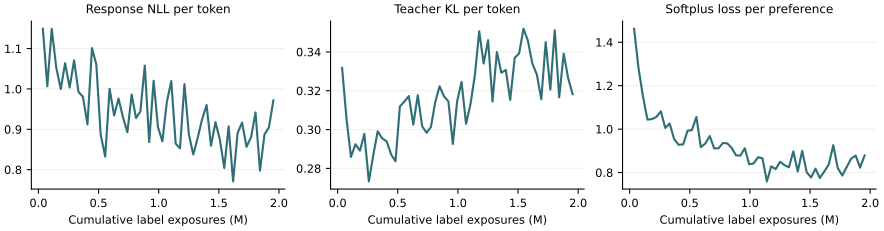

The table this chart was drawn from, first rows:
through_update, positions, mean_nll, mean_teacher_kl, mean_preference_loss
64, 37000, 1.149, 0.3318, 1.462
128, 73741, 1.007, 0.3056, 1.281
192, 110672, 1.149, 0.2859, 1.151
256, 148028, 1.053, 0.2925, 1.044
320, 185739, 0.9999, 0.2891, 1.046
384, 221954, 1.064, 0.2978, 1.056
448, 259564, 1.004, 0.2733, 1.082
512, 296272, 1.071, 0.2868, 1.005
576, 332793, 0.9928, 0.2991, 1.026
640, 369877, 0.9806, 0.2955, 0.9538
704, 407788, 0.9121, 0.2939, 0.9277
768, 445181, 1.101, 0.2871, 0.9299
832, 481292, 1.061, 0.2837, 0.992
896, 517457, 0.8867, 0.3119, 0.9957
960, 555247, 0.8325, 0.3144, 1.056
1024, 591883, 1, 0.3173, 0.9169
1088, 629354, 0.9344, 0.3026, 0.9337
1152, 666113, 0.9762, 0.3177, 0.9681
1216, 702924, 0.9299, 0.3017, 0.9109
1280, 739675, 0.8929, 0.2984, 0.9119
1344, 775237, 0.9862, 0.3013, 0.936
1408, 811409, 0.928, 0.3141, 0.9345
1472, 847622, 0.9441, 0.3223, 0.914
1536, 884353, 1.058, 0.3171, 0.8794
1600, 920953, 0.8684, 0.3145, 0.8782
1664, 957831, 1.02, 0.2926, 0.9118
1728, 993837, 0.9058, 0.3146, 0.8382
1792, 1030444, 0.8703, 0.3246, 0.8418
1856, 1067575, 0.9674, 0.303, 0.8707
1920, 1104636, 1.019, 0.3131, 0.8653
1984, 1141164, 0.8645, 0.3281, 0.7591
2048, 1177202, 0.8529, 0.3506, 0.8287
2112, 1214055, 1.012, 0.334, 0.8157
2176, 1251007, 0.8871, 0.346, 0.8495
2240, 1287597, 0.8376, 0.3145, 0.8343
2304, 1324088, 0.8786, 0.3399, 0.824
2368, 1361107, 0.925, 0.3293, 0.8973
2432, 1398132, 0.9602, 0.3307, 0.805
2496, 1434889, 0.8593, 0.3153, 0.8999
2560, 1472400, 0.9177, 0.3369, 0.8013
2624, 1509047, 0.8739, 0.3392, 0.7773
2688, 1545341, 0.8042, 0.3519, 0.8178
2752, 1581419, 0.9074, 0.3459, 0.7749
2816, 1618733, 0.7708, 0.3341, 0.8051
2880, 1656171, 0.8909, 0.3284, 0.8377
2944, 1693480, 0.9166, 0.3156, 0.9259
3008, 1730019, 0.8565, 0.345, 0.8212
3072, 1768568, 0.8808, 0.3206, 0.7864
3136, 1805201, 0.9419, 0.3511, 0.8258
3200, 1842104, 0.7976, 0.3166, 0.8645
3264, 1879822, 0.8872, 0.3391, 0.8778
3328, 1916340, 0.905, 0.3266, 0.8227
3392, 1953806, 0.9719, 0.3182, 0.8788
